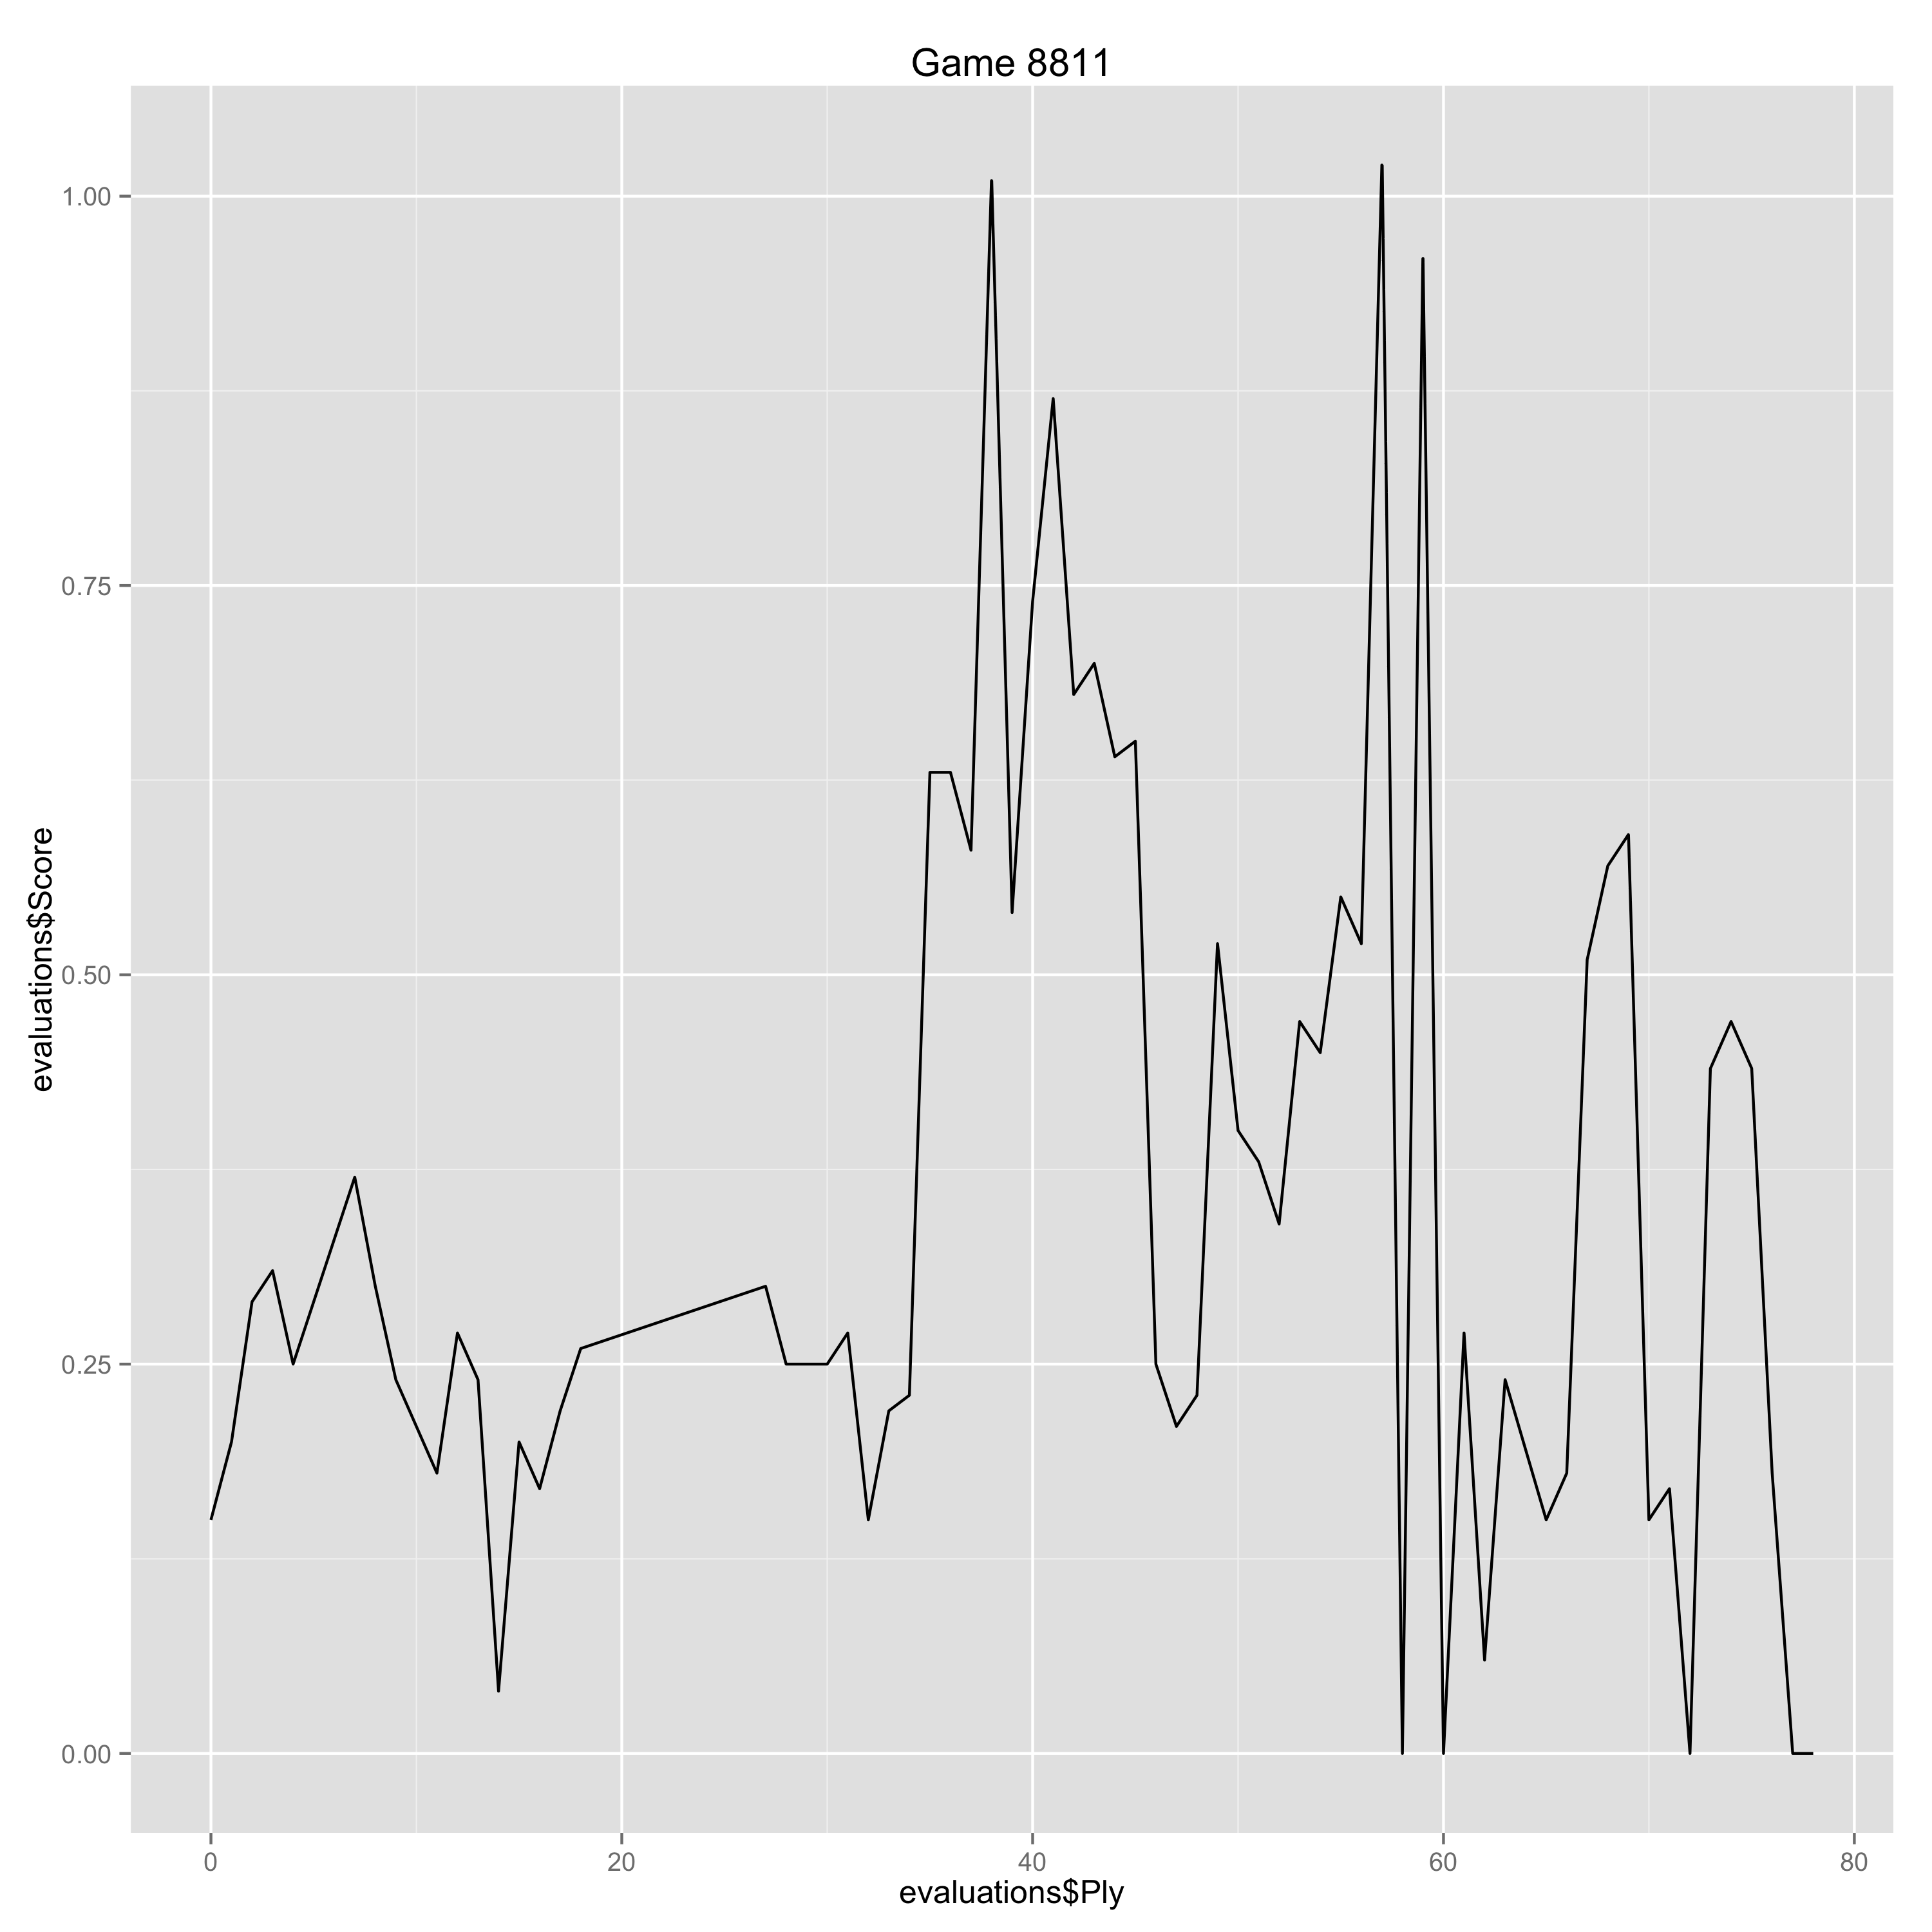

The file beside this chart, header and first rows:
Ply, Move, White, Black, Score, Eval, Comment
0, [1], d4, , 0.15, 0.15, 
1, [1], , d5, 0.2, -0.05, 
2, [2], c4, , 0.29, 0.09, 
3, [2], , c6, 0.31, -0.02, 
4, [3], Nf3, , 0.25, -0.06, 
7, [4], , a6, 0.37, -0.12, 
8, [5], h3, , 0.3, -0.07, 
9, [5], , e6, 0.24, 0.06, 
10, [6], Bg5, , 0.21, -0.03, 
11, [6], , Be7, 0.18, 0.03, 
12, [7], e3, , 0.27, 0.09, 
13, [7], , Nbd7, 0.24, 0.03, 
14, [8], Be2, , 0.04, -0.2, 
15, [8], , dxc4, 0.2, -0.16, 
16, [9], a4, , 0.17, -0.03, 
17, [9], , O-O, 0.22, -0.05, 
18, [10], O-O, , 0.26, 0.04, 
27, [14], , Qc7, 0.3, -0.04, 
28, [15], f5, , 0.25, -0.05, 
29, [15], , Nxc5, 0.25, 0.0, 
30, [16], Qe2, , 0.25, 0.0, 
31, [16], , Bf6, 0.27, -0.02, 
32, [17], Rac1, , 0.15, -0.12, 
33, [17], , Qb6, 0.22, -0.07, 
34, [18], Ne5, , 0.23, 0.01, 
35, [18], , Qd6, 0.63, -0.4, 
36, [19], Rfe1, , 0.63, 0.0, 
37, [19], , Bxe5, 0.58, 0.05, 
38, [20], Qxe5, , 1.01, 0.43, 
39, [20], , Qxe5, 0.54, 0.47, 
40, [21], Rxe5, , 0.74, 0.2, 
41, [21], , Nd7, 0.87, -0.13, 
42, [22], Re2, , 0.68, -0.19, 
43, [22], , exf5, 0.7, -0.02, 
44, [23], Nd5, , 0.64, -0.06, 
45, [23], , Nc5, 0.65, -0.01, 
46, [24], Nb6, , 0.25, -0.4, 
47, [24], , Rb8, 0.21, 0.04, 
48, [25], Bd5, , 0.23, 0.02, 
49, [25], , Ne4, 0.52, -0.29, 
50, [26], Nxc8, , 0.4, -0.12, 
51, [26], , Rfxc8, 0.38, 0.02, 
52, [27], Rxc8+, , 0.34, -0.04, 
53, [27], , Rxc8, 0.47, -0.13, 
54, [28], Bxb7, , 0.45, -0.02, 
55, [28], , Rc1+, 0.55, -0.1, 
56, [29], Kh2, , 0.52, -0.03, 
57, [29], , a5, 1.02, -0.5, 
58, [30], g4, , 0.0, -1.02, Erreur
59, [30], , Rc7, 0.96, -0.96, 
60, [31], Ba6, , 0.0, -0.96, 
61, [31], , Nc5, 0.27, -0.27, 
62, [32], Bb5, , 0.06, -0.21, 
63, [32], , fxg4, 0.24, -0.18, 
65, [33], , Kh7, 0.15, 0.09, 
66, [34], hxg4, , 0.18, 0.03, 
67, [34], , g5, 0.51, -0.33, 
68, [35], Ra8, , 0.57, 0.06, 
69, [35], , Nb3, 0.59, -0.02, 
70, [36], Be2, , 0.15, -0.44, 
... 8 more rows
